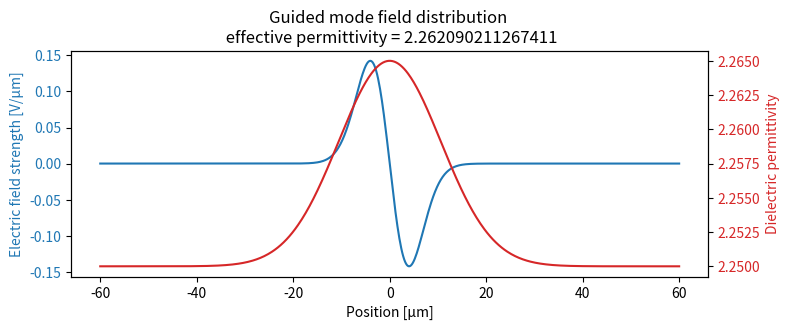

This chart was generated by the following Python code:
'''Homework 1, Computational Photonics, SS 2024:  FD mode solver. 1+1=2D
'''
from datetime import timedelta
import time
start_time = time.perf_counter()

import numpy as np
import matplotlib.pyplot as plt

def guided_modes_1DTE(prm, k0, h):
    """Computes the effective permittivity of a TE polarized guided eigenmode.
    All dimensions are in µm.
    Note that modes are filtered to match the requirement that
    their effective permittivity is larger than the substrate (cladding).
    
    Parameters
    ----------
    prm : 1d-array
        Dielectric permittivity in the x-direction
    k0 : float
        Free space wavenumber
    h : float
        Spatial discretization
    
    Returns
    -------
    eff_eps : 1d-array
        Effective permittivity vector of calculated modes
    guided : 2d-array
        Field distributions of the guided eigenmodes
    """
    dt = np.common_type(np.array([prm]))
    M  = np.zeros((len(prm),len(prm)), dtype = dt)
    for i in range(len(prm)):
        M[i][i] =  -2/(h**2) + (k0**2) * prm[i]
        if i > 0:
            M[i][i-1] = 1/(h**2) 
        if i < len(prm) - 1:
            M[i][i+1] = 1/(h**2)
    M  = (1/(k0**2)) * M
    eff_eps, guided = np.linalg.eig(M)
    return eff_eps, guided

# Define the parameters
grid_size     = 120
number_points = 601
h             = grid_size/(number_points - 1)
lam           = 0.78
k0            = 2*np.pi/lam
e_substrate   = 2.25
delta_e       = 1.5e-2
w             = 15.0
xx            = np.linspace( -grid_size/2, grid_size/2, number_points )
prm           = e_substrate + delta_e * np.exp(-(xx/w)**2)

# Compute the eigenvalues and eigenvectors
eff_eps, guided = guided_modes_1DTE(prm, k0, h)

# Filter the eigenvalues and eigenvectors
## Find the indices of the eigenvalues within the given range
indices = np.where((eff_eps >= e_substrate) & (eff_eps <= e_substrate + delta_e))[0]

## Extract the eigenvalues and eigenvectors within the range
selected_eff_eps = eff_eps[indices]
selected_guided = (np.transpose(guided))[indices]
# mode_ind = int(1)
# print('selected_eff_eps: ', selected_eff_eps[mode_ind])
# print('selected_guided: ', selected_guided[mode_ind])

# Calculate the operational time of the program (finding the eigenvalues and eigenvectors)
end_time=time.perf_counter()
print('The operational time of the program is %s seconds' %(end_time-start_time))

mode_ind = int(1)
print('selected_eff_eps: ', selected_eff_eps[mode_ind])
print('selected_guided: ', selected_guided[mode_ind])

# Plot the eigenvalues and eigenvectors
x = xx
y1 = selected_guided[mode_ind]
y2 = prm

fig, ax1 = plt.subplots(figsize=(8, 3))

color = 'tab:blue'
ax1.set_xlabel('Position [µm]')
ax1.set_ylabel('Electric field strength [V/µm]', color=color)
ax1.plot(x, y1, color=color)
ax1.tick_params(axis='y', labelcolor=color)

ax2 = ax1.twinx()

color = 'tab:red'
ax2.set_ylabel('Dielectric permittivity', color=color)
ax2.plot(x, y2, color=color)
ax2.tick_params(axis='y', labelcolor=color)

fig.tight_layout()
plt.title('Guided mode field distribution \n effective permittivity = ' + str(selected_eff_eps[mode_ind]))
plt.show()

# Change the grid size and number of points to see the error in the eigenvalues and eigenvectors
